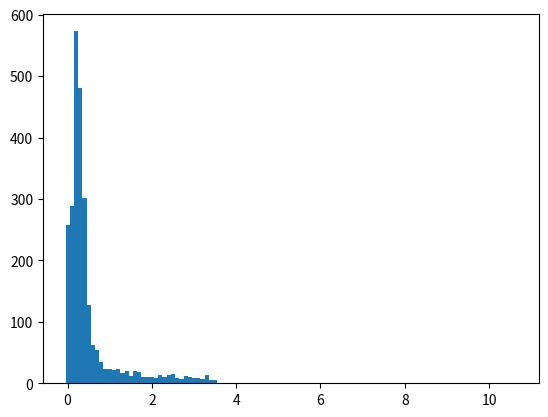

The matplotlib source for this figure:
import matplotlib.pyplot as plt
import heapq
import numpy as np

test_list = [257, 288, 573, 481, 302, 128, 63, 54, 35, 23, 24, 21, 23, 16, 20, 12, 20, 18, 11, 10, 10, 8, 14, 11, 14,
             15, 8, 7, 12, 11, 8, 8, 7, 13, 5, 5, 0, 0, 0, 0, 0, 0, 0, 0, 0, 0, 0, 0, 0, 1, 0, 0, 0, 0, 0, 0, 0, 0, 0,
             0, 0, 0, 0, 0, 0, 0, 0, 0, 0, 0, 0, 0, 0, 0, 0, 0, 0, 0, 0, 0, 0, 0, 0, 0, 0, 0, 0, 1, 0, 1, 0, 0, 1, 1, 1,
             1, 0, 1, 0, 0, 1, 0, 0, 0, 0, 0, 1]

plt.bar([x / 10 for x in range(len(test_list))], test_list, 0.1)
plt.show()
